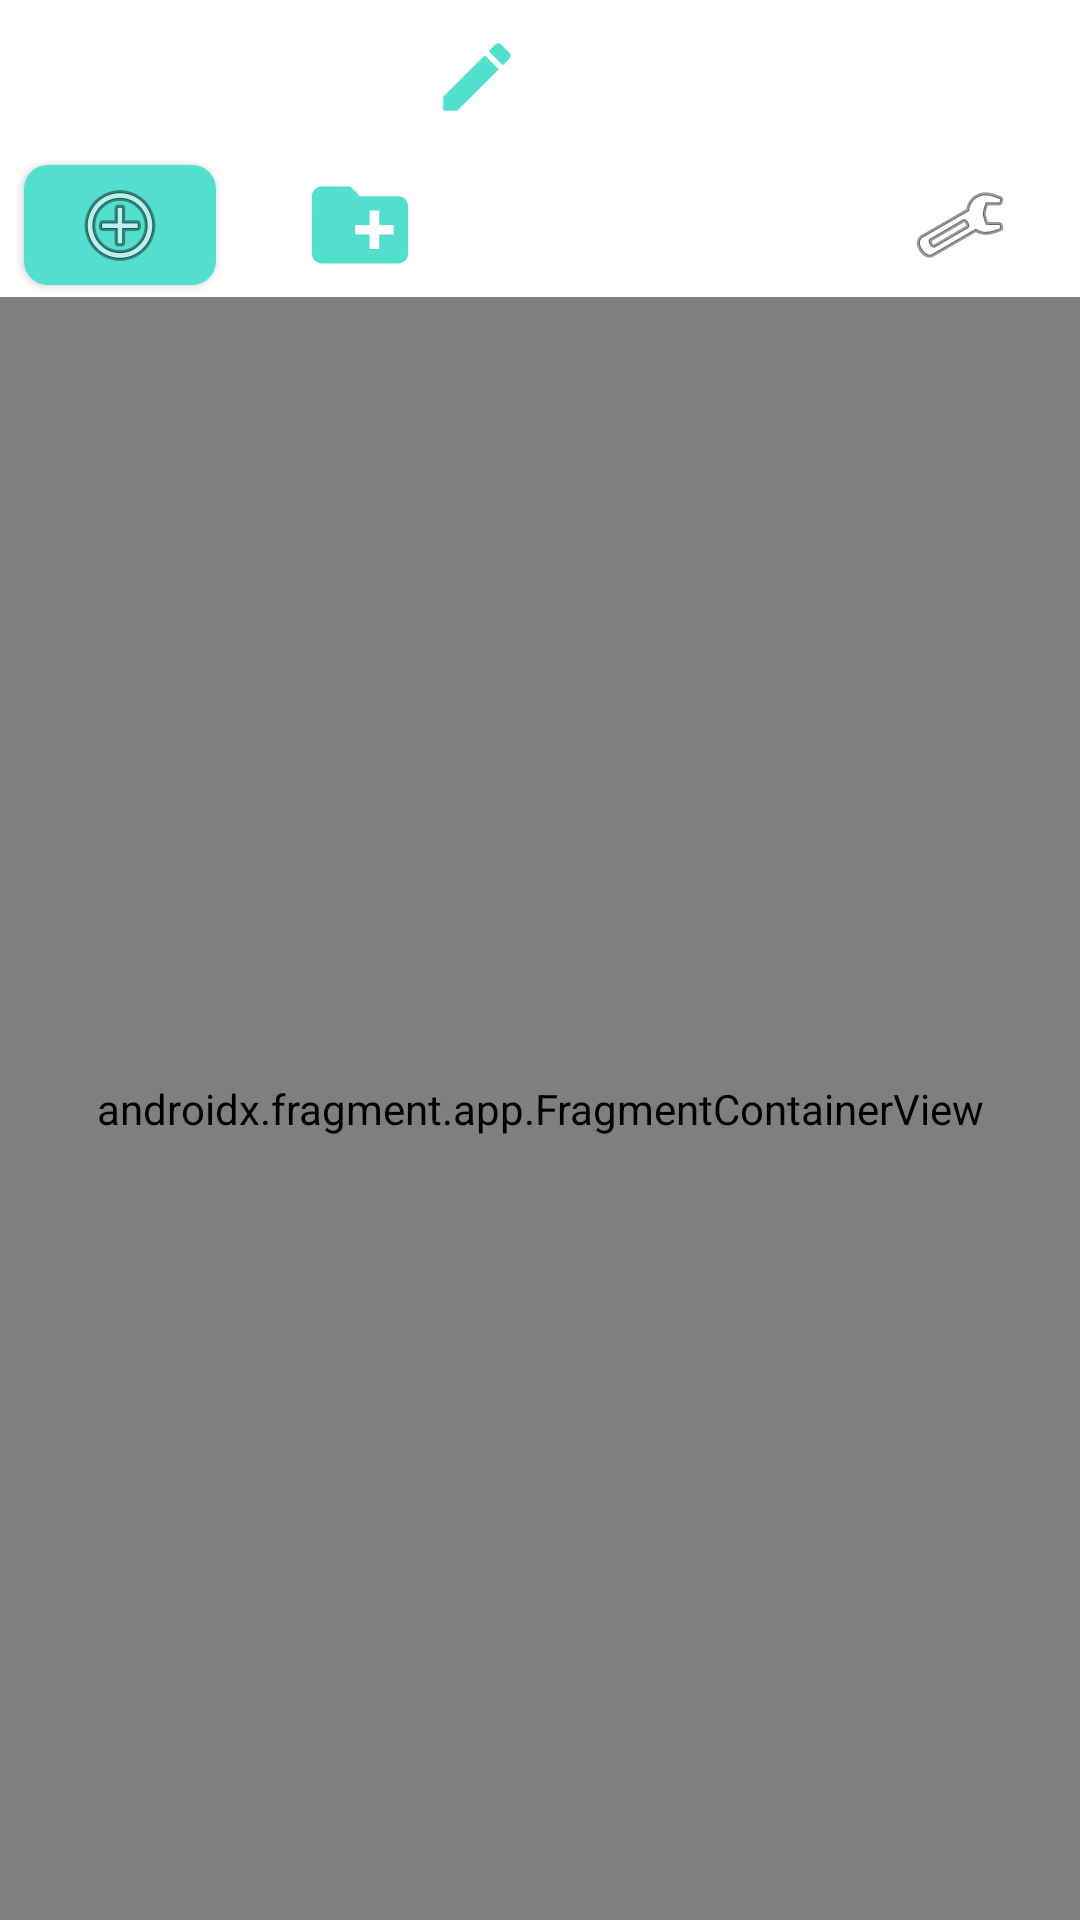

The Android layout XML behind this screen, and the referenced resources:
<!-- AndroidManifest.xml: application theme Theme.AppTheme -->
<!-- res/layout/activity_folder_view.xml -->
<?xml version="1.0" encoding="utf-8"?>
<LinearLayout xmlns:android="http://schemas.android.com/apk/res/android"
	xmlns:tools="http://schemas.android.com/tools"

	android:layout_width="match_parent"
	android:layout_height="match_parent"
	android:orientation="vertical"
	android:background="?android:attr/colorBackground"

	tools:context="com.larmlarms.main.MainActivity">

	<LinearLayout
		android:layout_width="match_parent"
		android:layout_height="wrap_content"
		android:orientation="horizontal">
		<ImageButton
			style="@style/ButtonStyle.ImageView.Borderless"

			android:id="@+id/backButton"
			android:layout_width="wrap_content"
			android:layout_height="match_parent"
			android:src="@drawable/back_arrow"
			android:contentDescription="@string/back_button" />
		<TextView
			style="@style/TitleStyle"

			android:id="@+id/titleText"
			android:layout_width="wrap_content"
			android:layout_height="wrap_content"
			android:layout_marginTop="@dimen/marginSizeDefault"
			android:layout_marginBottom="@dimen/marginSizeDefault"
			android:layout_marginLeft="@dimen/marginSizeSmall"
			android:layout_marginRight="@dimen/marginSizeSmall"
			android:gravity="start"
			android:text="@null"
			tools:text="Folder Name" />
		<ImageButton
			style="@style/ButtonStyle.ImageView.Borderless"

			android:id="@+id/editButton"
			android:layout_width="wrap_content"
			android:layout_height="match_parent"
			android:src="@drawable/edit_button"
			android:contentDescription="@string/main_edit_folder_description" />
	</LinearLayout>

	
	<include layout="@layout/folder_view_toolbar" />

	<include layout="@layout/folder_view" />
</LinearLayout>
<!-- res/layout/folder_view_toolbar.xml (included above) -->
<?xml version="1.0" encoding="utf-8"?>
<merge xmlns:android="http://schemas.android.com/apk/res/android">
    <LinearLayout
        android:layout_width="match_parent"
        android:layout_height="48dp"
        android:orientation="horizontal">
        <ImageButton
            style="@style/ButtonStyle.ImageView"

            android:id="@+id/addAlarmButton"
            android:layout_width="wrap_content"
            android:layout_height="match_parent"
            android:layout_gravity="center_vertical"
            android:src="@android:drawable/ic_menu_add"
            android:contentDescription="@string/main_alarm_description" />

        <ImageButton
            style="@style/ButtonStyle.ImageView.Borderless"

            android:id="@+id/addFolderButton"
            android:layout_width="wrap_content"
            android:layout_height="match_parent"
            android:layout_gravity="center_vertical"
            android:src="@drawable/new_folder"
            android:contentDescription="@string/main_folder_description" />

        <Space
            android:layout_height="match_parent"
            android:layout_width="0dp"
            android:layout_weight="1" />

        <ImageButton
            style="@style/ButtonStyle.ImageView.Borderless"

            android:id="@+id/settingsButton"
            android:layout_width="wrap_content"
            android:layout_height="match_parent"
            android:layout_gravity="center_vertical"
            android:src="@android:drawable/ic_menu_preferences"
            android:contentDescription="@string/main_settings_description" />
    </LinearLayout>
</merge>
<!-- res/layout/folder_view.xml (included above) -->
<?xml version="1.0" encoding="utf-8"?>
<merge xmlns:tools="http://schemas.android.com/tools"
    xmlns:android="http://schemas.android.com/apk/res/android">
    
    <TextView
        style="@style/TextStyle"

        android:id="@+id/noAlarmsText"
        android:layout_width="match_parent"
        android:layout_height="match_parent"
        android:layout_margin="@dimen/marginSizeDefault"
        android:gravity="center_vertical|center"
        android:text="@string/main_no_alarms_text"
        android:visibility="gone" />

    <androidx.fragment.app.FragmentContainerView
        android:layout_width="match_parent"
        android:layout_height="match_parent"
        android:id="@+id/fragFrame"
        android:name="com.larmlarms.main.RecyclerViewFrag"
        android:tag="recycler_frag"
        tools:layout="@layout/recycler_view_frag" />
</merge>
<!-- res/layout/recycler_view_frag.xml (included above) -->
<?xml version="1.0" encoding="utf-8"?>
<LinearLayout xmlns:android="http://schemas.android.com/apk/res/android"
	android:layout_width="match_parent"
	android:layout_height="match_parent"
	android:id="@+id/recycler_view_frag">
	
	<androidx.recyclerview.widget.RecyclerView
		android:layout_width="match_parent"
		android:layout_height="match_parent"
		android:id="@+id/recycler_view"/>
</LinearLayout>
<!-- resources referenced by this layout -->
<resources>
  <dimen name="marginSizeDefault">16dp</dimen>
  <dimen name="marginSizeSmall">8dp</dimen>
  <!-- drawable edit_button (drawable) -->
  <vector android:height="30dp" android:tint="?attr/colorPrimary"
      android:viewportHeight="24" android:viewportWidth="24"
      android:width="30dp" xmlns:android="http://schemas.android.com/apk/res/android">
      <path android:fillColor="@android:color/white" android:pathData="M3,17.25V21h3.75L17.81,9.94l-3.75,-3.75L3,17.25zM20.71,7.04c0.39,-0.39 0.39,-1.02 0,-1.41l-2.34,-2.34c-0.39,-0.39 -1.02,-0.39 -1.41,0l-1.83,1.83 3.75,3.75 1.83,-1.83z"/>
  </vector>
  <!-- drawable new_folder (drawable) -->
  <vector android:height="20dp" android:tint="?attr/colorPrimary"
      android:viewportHeight="20" android:viewportWidth="20"
      android:width="20dp" xmlns:android="http://schemas.android.com/apk/res/android">
      <path android:fillColor="@android:color/white" android:pathData="M 18,4 H 9.9999999 L 8,2 H 2 C 0.89000004,2 0.01,2.8900001 0.01,4 L 0,16 c 0,1.11 0.89000004,2 2,2 h 16 c 1.11,0 2,-0.89 2,-2 V 6 C 20,4.89 19.11,4 18,4 Z m -1,7.999999 H 14 V 15 H 12 V 11.999999 H 9 V 10 h 3 V 7 h 2 v 3 h 3 z" />
  </vector>
  <string name="back_button">Back</string>
  <string name="main_alarm_description">Add alarm</string>
  <string name="main_edit_folder_description">Edit folder</string>
  <string name="main_folder_description">Add folder</string>
  <string name="main_no_alarms_text">There\'s nothing here!</string>
  <string name="main_settings_description">Settings</string>
  <style name="ButtonStyle.ImageView">
  		<item name="android:background">@drawable/bordered_ripple</item>
  		<item name="android:scaleType">fitCenter</item>
  		<item name="android:adjustViewBounds">true</item>
  	</style>
  <style name="ButtonStyle.ImageView.Borderless">
  		<item name="android:background">@drawable/borderless_ripple</item>
  		<item name="android:textColor">?attr/colorOnBackground</item>
  	</style>
  <style name="TextStyle" parent="Widget.MaterialComponents.TextView">
  		<item name="android:layout_margin">@dimen/marginSizeDefault</item>
  		<item name="android:textSize">@dimen/fontSizeBody</item>
  		<item name="android:textColor">?attr/colorOnBackground</item>
  	</style>
  <!-- drawable bordered_ripple (drawable) -->
  <?xml version="1.0" encoding="utf-8"?>
  <ripple xmlns:android="http://schemas.android.com/apk/res/android"
  	android:color="?attr/colorPrimaryDark">
  	<item android:id="@android:id/mask">
  		<shape android:shape="rectangle">
  			<corners android:radius="@dimen/cornerRadius" />
  			<solid android:color="?attr/colorPrimary" />
  		</shape>
  	</item>
  	<item android:id="@android:id/background">
  		<shape android:shape="rectangle">
  			<corners android:radius="@dimen/cornerRadius" />
  			<solid android:color="?attr/colorPrimary" />
  		</shape>
  	</item>
  </ripple>
  <!-- drawable borderless_ripple (drawable) -->
  <?xml version="1.0" encoding="utf-8"?>
  <ripple xmlns:android="http://schemas.android.com/apk/res/android"
  	android:color="?attr/colorPrimaryDark">
  	<item android:id="@android:id/mask">
  		<shape android:shape="rectangle">
  			<corners android:radius="@dimen/cornerRadius" />
  			<solid android:color="?attr/colorPrimary" />
  		</shape>
  	</item>
  	<item android:id="@android:id/background">
  		<shape android:shape="rectangle">
  			<corners android:radius="@dimen/cornerRadius" />
  			<solid android:color="@android:color/transparent" />
  		</shape>
  	</item>
  </ripple>
  <dimen name="fontSizeBody">16sp</dimen>
  <color name="darkerSeaGreen">#136b6c</color>
  <color name="darkerBlue">#1b496e</color>
  <color name="darkSand">#b7ac5e</color>
  <color name="veryDarkGrey">#1a1a1a</color>
  <color name="lightGrey">#6c6c6c</color>
  <dimen name="cornerRadius">8dp</dimen>
</resources>
